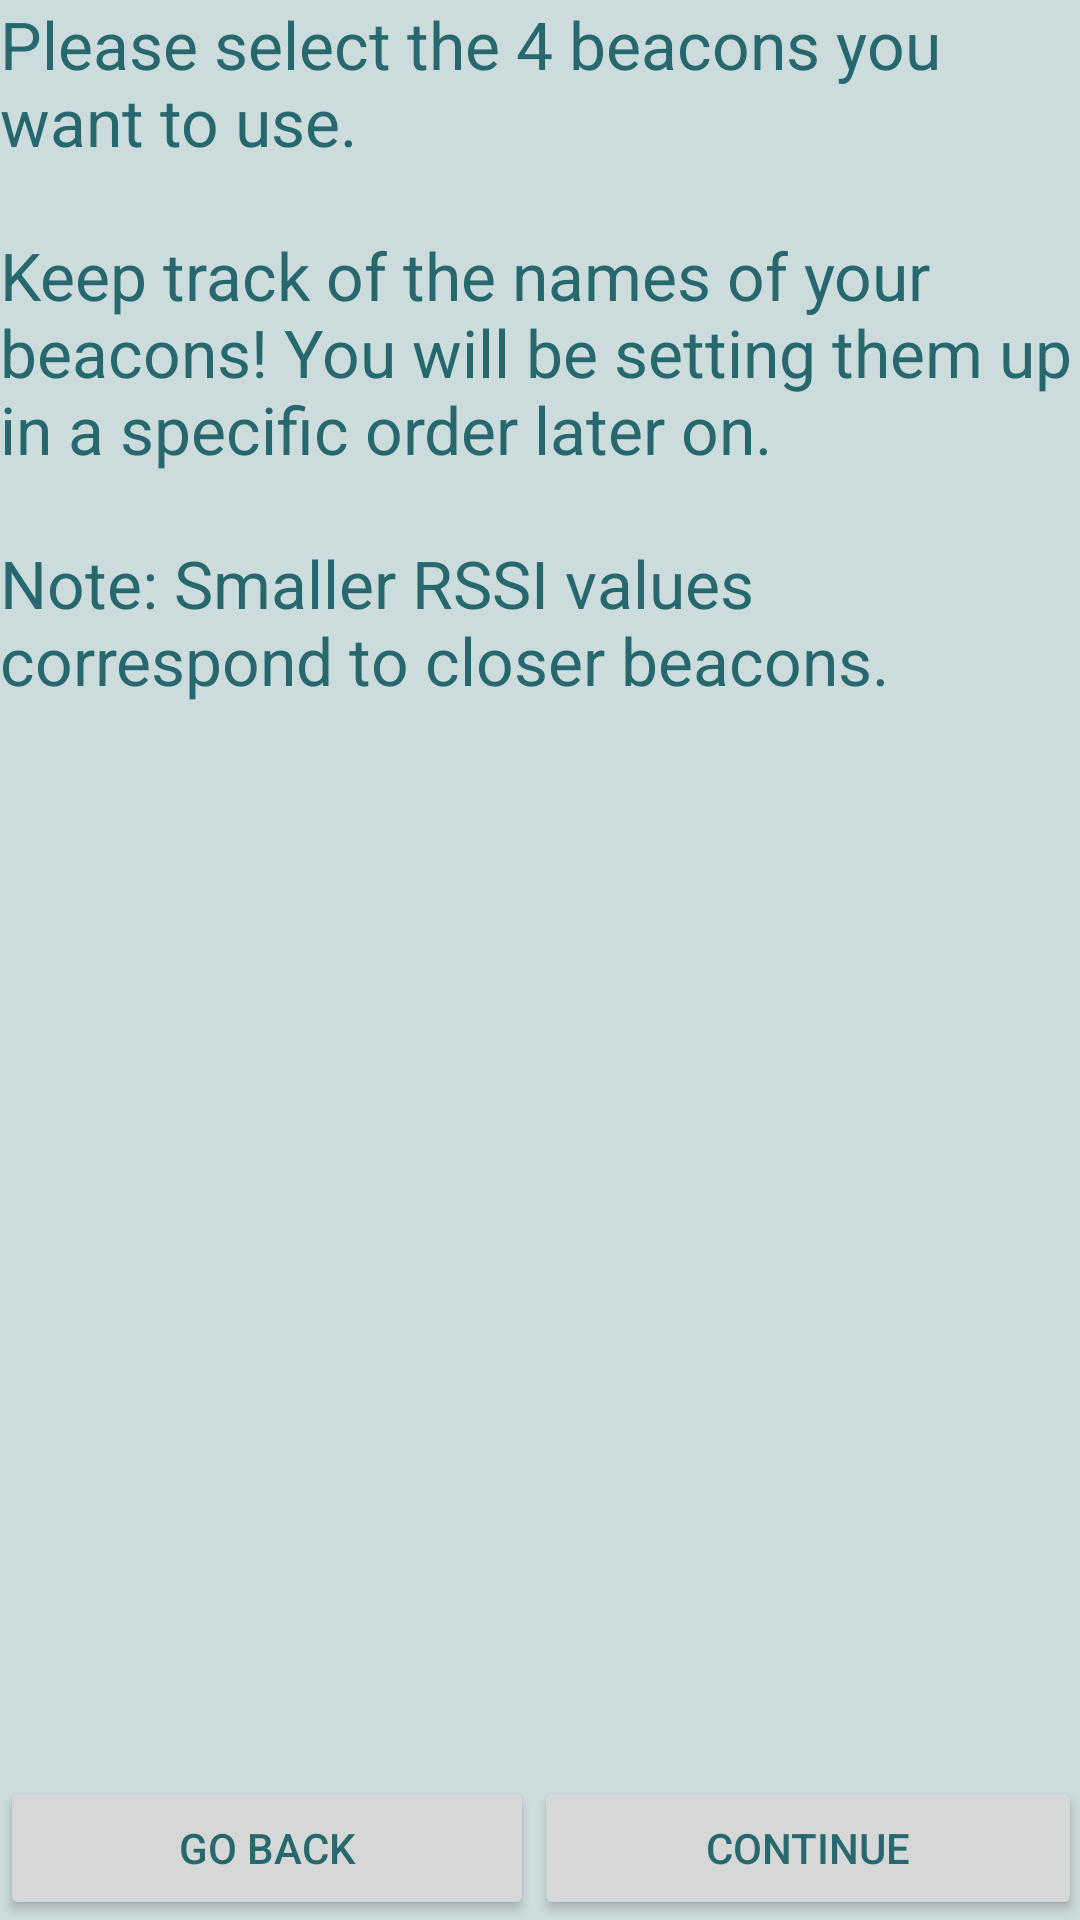

Here is an Android app screen rendered from its layout file. Give the layout XML and the strings, colors and styles it references.
<!-- AndroidManifest.xml: application theme AppTheme -->
<!-- res/layout/fragment_setup_placement.xml -->
<FrameLayout xmlns:android="http://schemas.android.com/apk/res/android"
    xmlns:tools="http://schemas.android.com/tools"
    android:layout_width="match_parent"
    android:layout_height="match_parent"
    tools:context="com.example.max.pinpoint.fragment.SetupPlacementFragment"
    android:background="@color/colorAccent"
    android:paddingTop="@dimen/activity_vertical_margin"
    android:paddingBottom="@dimen/activity_vertical_margin"
    android:paddingLeft="@dimen/activity_horizontal_margin"
    android:paddingRight="@dimen/activity_horizontal_margin">

    <RelativeLayout
        android:layout_width="match_parent"
        android:layout_height="match_parent">

        <TextView
            android:id="@+id/instructions"
            android:layout_width="match_parent"
            android:layout_height="wrap_content"
            android:text="@string/setup_1"
            android:textAppearance="@style/Base.TextAppearance.AppCompat.Large"
            android:textColor="@color/colorPrimaryDark"
            android:scrollbars="vertical"/>

        <LinearLayout
            android:id="@+id/buttonLayout"
            android:layout_width="match_parent"
            android:layout_height="wrap_content"
            android:layout_alignParentBottom="true">

            <Button
                android:id="@+id/goBackButton"
                android:layout_width="wrap_content"
                android:layout_height="wrap_content"
                android:layout_weight="1"
                android:text="Go Back"/>
            <Button
                android:id="@+id/continueButton"
                android:layout_width="wrap_content"
                android:layout_height="wrap_content"
                android:layout_weight="1"
                android:text="Continue"/>

        </LinearLayout>
    </RelativeLayout>

</FrameLayout>
<!-- resources referenced by this layout -->
<resources>
  <color name="colorAccent">#CCDBDC</color>
  <color name="colorPrimaryDark">#26686D</color>
  <string name="setup_1">Please select the 4 beacons you want to use.\n\nKeep track of the names of your beacons! You will be setting them up in a specific order later on.\n\nNote: Smaller RSSI values correspond to closer beacons.</string>
  <style name="AppTheme" parent="Theme.AppCompat.Light.DarkActionBar">
          
          <item name="colorPrimary">#80CED7</item>
          <item name="android:textColor">#26686D</item>
          <item name="colorAccent">#CCDBDC</item>
          <item name="windowActionBar">false</item>
          <item name="windowNoTitle">true</item>
      </style>
</resources>
